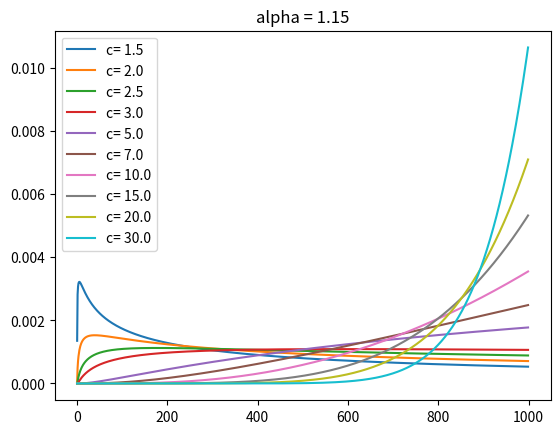

Write the Python code that produced this figure. (Note: this script raises an exception after producing the figure.)
import matplotlib.pyplot as plt

plot_save_dir = "..\\..\\data\\plots\\probability_distribution\\"
ending_plot = "_dist_plot"


def probSingle(i, alpha, c):
    return min(1, c * pow(i + 1, -alpha))


def probWhole(i, alpha, c, size):
    prob = probSingle(i, alpha, c)
    for j in range(i + 1, size):
        prob *= (1 - probSingle(j, alpha, c))
    return prob


def plotProbabilityDistribution(alphas, size=1000):
    x = [i for i in range(size)]

    for alpha in alphas.keys():
        for c in alphas[alpha]:
            y = [probWhole(i, alpha, c, size) for i in x]
            print(sum(y))

            plt.plot(x, y, label=f"c= {c}")
        plt.title(f"alpha = {alpha}")
        plt.legend()
        plt.savefig(
            f"{plot_save_dir}probability_distribution_size_{size}_alpha_{str(alpha).replace('.', ',')}{ending_plot}")


if __name__ == '__main__':
    alphas = {1.15: [1.5,2.0,2.5,3.0,5.0,7.0,10.0,15.0,20.0,30.0]}
    #alphas = {0.9: [0.8,0.9,1.0,1.5,2.0,2.5,3.0,5.0,10.0]}
    #alphas = {0.95: [0.8,0.9,1.0,1.5,2.0,2.5,3.0,5.0,10.0]}
    #alphas = {1.25: [2.0,2.5,3.0,5.0,7.0,10.0,15.0,20.0,30.0,40.0]}
    #alphas = {1.5: [5.0,7.0,10.0,20.0,40.0,70.0,100.0,150.0,200.0,400.0]}
    #alphas = {1.75: [20.0,40.0,100.0,250.0,500.0,1000.0,2000.0]}
    #alphas = {1.5: [0.8,0.9,1.0,1.5,2.0,2.5,3.0,5.0,10.0]}
    #alphas = {1.75: [0.8,0.9,1.0,1.5,2.0,2.5,3.0,5.0,10.0]}
    #alphas = {2: [100.0, 200.0,400.0,600.0,1000.0,2000.0,3000.0]}
    #alphas = {0.65: [0.4,0.5,0.6,0.7,0.8]}
    #alphas = {0: [0.001,0.01]}
    #alphas = {0.75: [0.4,0.5,0.6,0.7,0.8]}
    #alphas = {0.85: [0.4,0.5,0.6,0.7,0.8]}
    #alphas = {0.5: [0.05, 0.1, 0.15, 0.2]}
    #alphas = {0.5: [0.5, 0.25, 0.75, 0.33, 0.66]}
    #alphas = {1.0: [1.0, 2.0, 3.0, 5.0, 10.0]}
    plotProbabilityDistribution(alphas)
